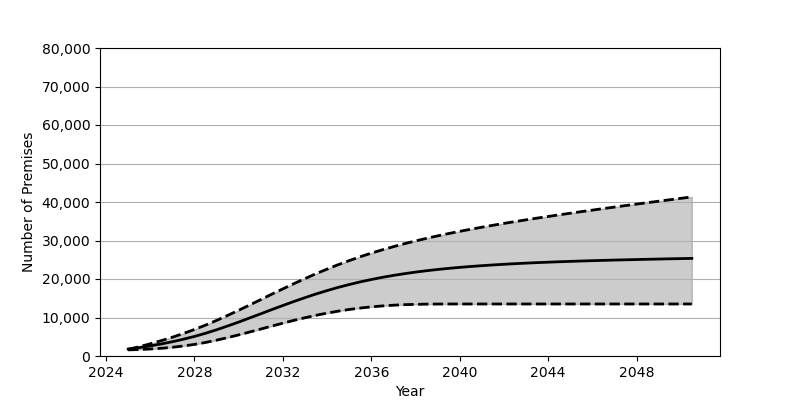

Source data for this figure (header and first rows):
Date, Low, Base, High
2025-01, 1593, 1801, 1715
2025-07, 1684, 2180, 2409
2026-01, 1819, 2626, 3167
2026-07, 2005, 3130, 3993
2027-01, 2263, 3707, 4876
2027-07, 2604, 4352, 5842
2028-01, 3010, 5084, 6889
2028-07, 3515, 5902, 8015
2029-01, 4115, 6810, 9248
2029-07, 4772, 7789, 10537
2030-01, 5490, 8811, 11879
2030-07, 6234, 9883, 13253
2031-01, 7001, 10962, 14653
2031-07, 7770, 12050, 16056
2032-01, 8529, 13117, 17442
2032-07, 9260, 14160, 18798
2033-01, 9943, 15160, 20112
2033-07, 10576, 16109, 21376
2034-01, 11142, 16993, 22574
2034-07, 11646, 17815, 23711
2035-01, 12087, 18562, 24774
2035-07, 12458, 19250, 25778
2036-01, 12761, 19869, 26716
2036-07, 13009, 20430, 27591
2037-01, 13196, 20934, 28405
2037-07, 13332, 21382, 29173
2038-01, 13418, 21788, 29887
2038-07, 13475, 22150, 30567
2039-01, 13499, 22471, 31204
2039-07, 13509, 22762, 31807
2040-01, 13512, 23021, 32382
2040-07, 13512, 23251, 32931
2041-01, 13512, 23461, 33452
2041-07, 13512, 23649, 33953
2042-01, 13512, 23824, 34445
2042-07, 13512, 23980, 34913
2043-01, 13512, 24121, 35369
2043-07, 13512, 24252, 35813
2044-01, 13512, 24367, 36246
2044-07, 13512, 24479, 36669
2045-01, 13512, 24576, 37088
2045-07, 13512, 24673, 37494
2046-01, 13512, 24760, 37896
2046-07, 13512, 24838, 38295
2047-01, 13512, 24918, 38683
2047-07, 13512, 24985, 39073
2048-01, 13512, 25055, 39456
2048-07, 13512, 25120, 39834
2049-01, 13512, 25180, 40209
2049-07, 13512, 25244, 40583
2050-01, 13512, 25299, 40953
2050-07, 13512, 25352, 41322
